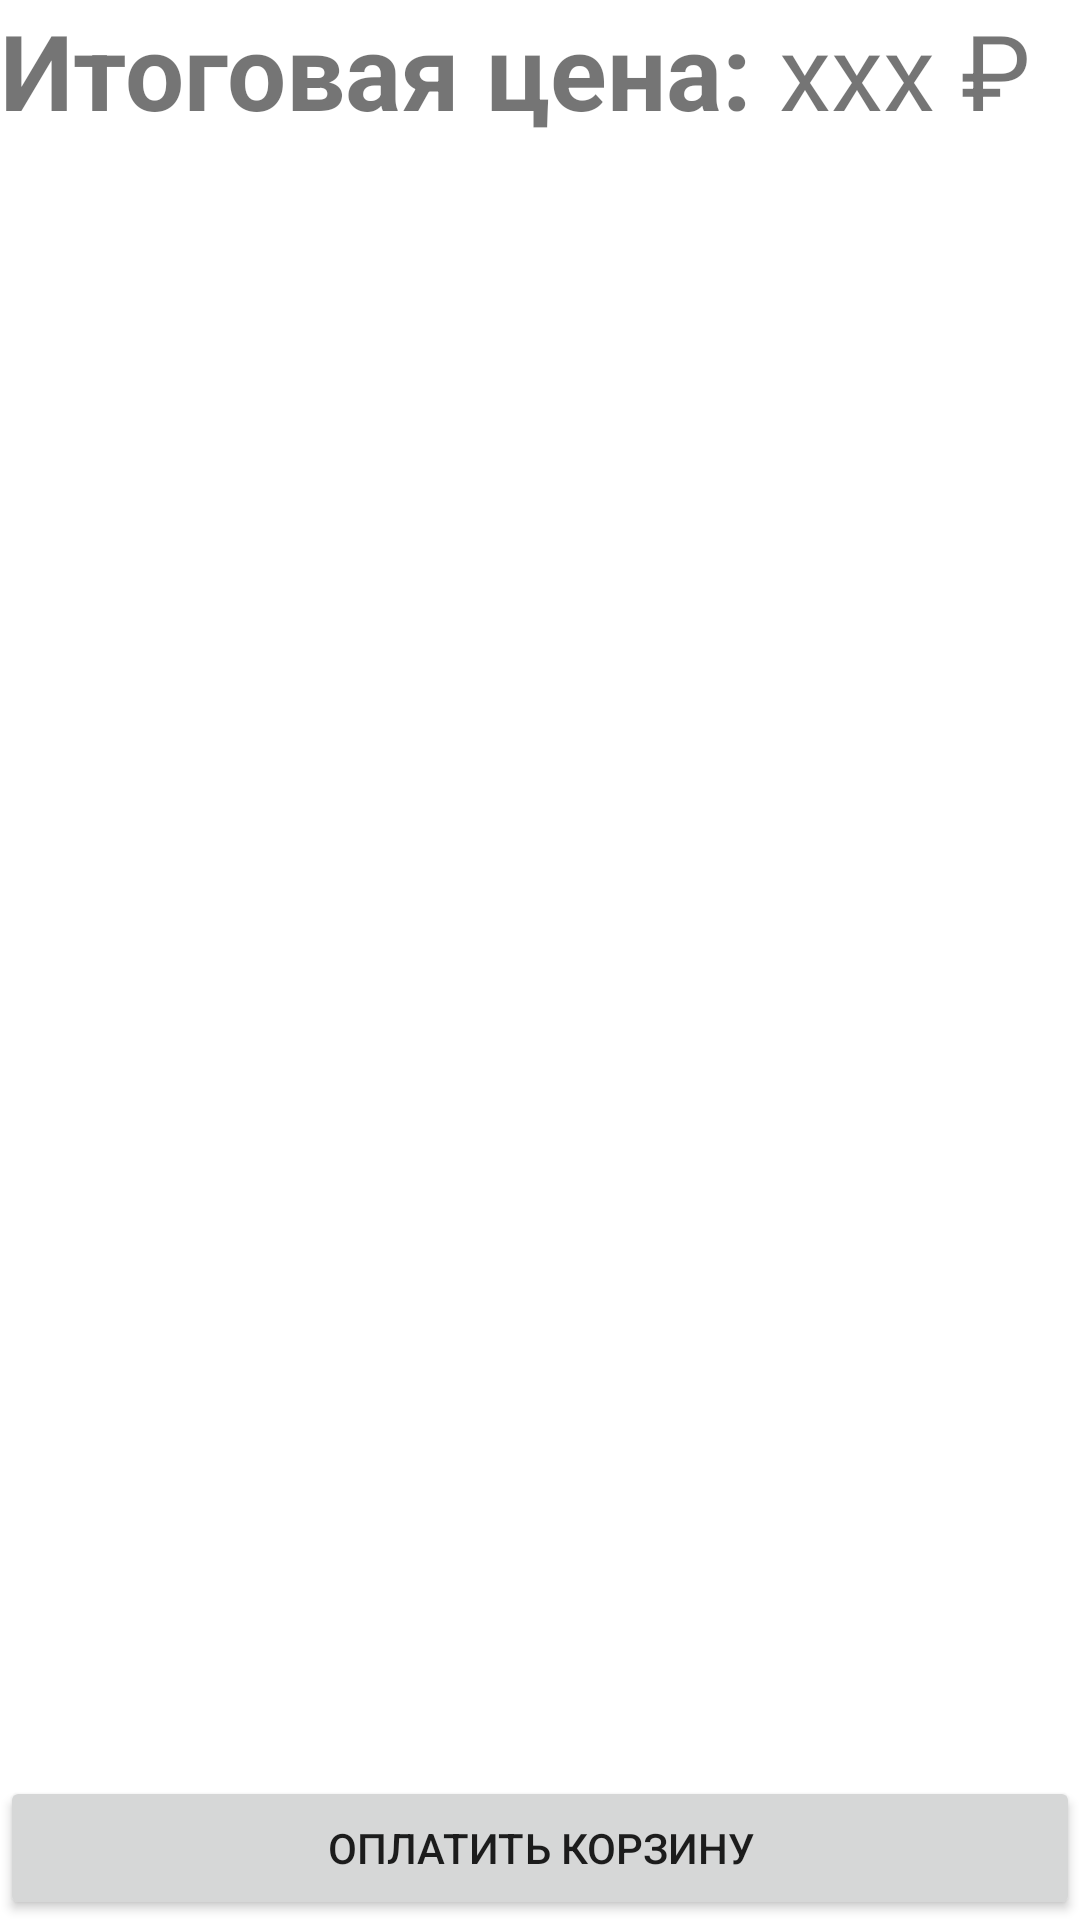

Here is an Android app screen rendered from its layout file. Give the layout XML and the strings, colors and styles it references.
<!-- AndroidManifest.xml: application theme Theme.Main_Project_Android -->
<!-- res/layout/fragment_basket.xml -->
<?xml version="1.0" encoding="utf-8"?>
<FrameLayout xmlns:android="http://schemas.android.com/apk/res/android"
    xmlns:tools="http://schemas.android.com/tools"
    android:layout_width="match_parent"
    android:layout_height="match_parent"
    tools:context=".fragments.BasketFragment">

    
    <androidx.constraintlayout.widget.ConstraintLayout
        xmlns:android="http://schemas.android.com/apk/res/android"
        xmlns:app="http://schemas.android.com/apk/res-auto"
        xmlns:tools="http://schemas.android.com/tools"
        android:layout_width="match_parent"
        android:layout_height="match_parent"
        tools:context=".BasketActivity"
        android:orientation="vertical">

        <LinearLayout
            android:layout_width="wrap_content"
            android:layout_height="wrap_content"
            android:orientation="horizontal"
            android:id="@+id/linearLayout_basketDescription"
            tools:ignore="MissingConstraints">



            <TextView
                android:layout_width="wrap_content"
                android:layout_height="wrap_content"
                android:layout_gravity="left"
                android:text="Итоговая цена: "
                android:textSize="35dp"
                android:textStyle="bold"/>
            <TextView
                android:layout_width="wrap_content"
                android:layout_height="wrap_content"
                android:text="xxx"
                android:textSize="35dp"
                android:id="@+id/tvTotalPrice"/>
            <TextView
                android:layout_width="wrap_content"
                android:layout_height="wrap_content"
                android:text=" ₽"
                android:textSize="35dp"/>


        </LinearLayout>

        <ListView
            android:id="@+id/basketList"
            android:layout_width="match_parent"
            android:layout_height="match_parent"
            app:layout_constraintTop_toBottomOf="@id/linearLayout_basketDescription"/>

        <Button
            android:layout_width="match_parent"
            android:layout_height="wrap_content"
            android:id="@+id/btn_payment"
            android:onClick="pay_for_the_shopping_cart"
            android:text="Оплатить корзину"
            app:layout_constraintBottom_toBottomOf="parent"
            />
















    </androidx.constraintlayout.widget.ConstraintLayout>

</FrameLayout>
<!-- resources referenced by this layout -->
<resources>
  <style name="Theme.Main_Project_Android" parent="Theme.MaterialComponents.DayNight.DarkActionBar">
          
          <item name="colorPrimary">@color/color_price</item>
          <item name="colorPrimaryVariant">@color/purple_700</item>
          <item name="colorOnPrimary">@color/black</item>
          
          <item name="colorSecondary">@color/teal_200</item>
          <item name="colorSecondaryVariant">@color/teal_700</item>
          <item name="colorOnSecondary">@color/black</item>
          
          <item name="android:statusBarColor" tools:targetApi="l">?attr/colorPrimaryVariant</item>
  
  
          
  
  
          <item name="windowNoTitle">true</item>
          <item name="android:windowFullscreen">true</item>
      </style>
  <!-- not gathered from this repository: default colours our renderer supplied (Android Studio template values) -->
  <color name="purple_700">#FF3700B3</color>
  <color name="teal_200">#FF03DAC5</color>
  <color name="teal_700">#FF018786</color>
  <color name="black">#FF000000</color>
</resources>
